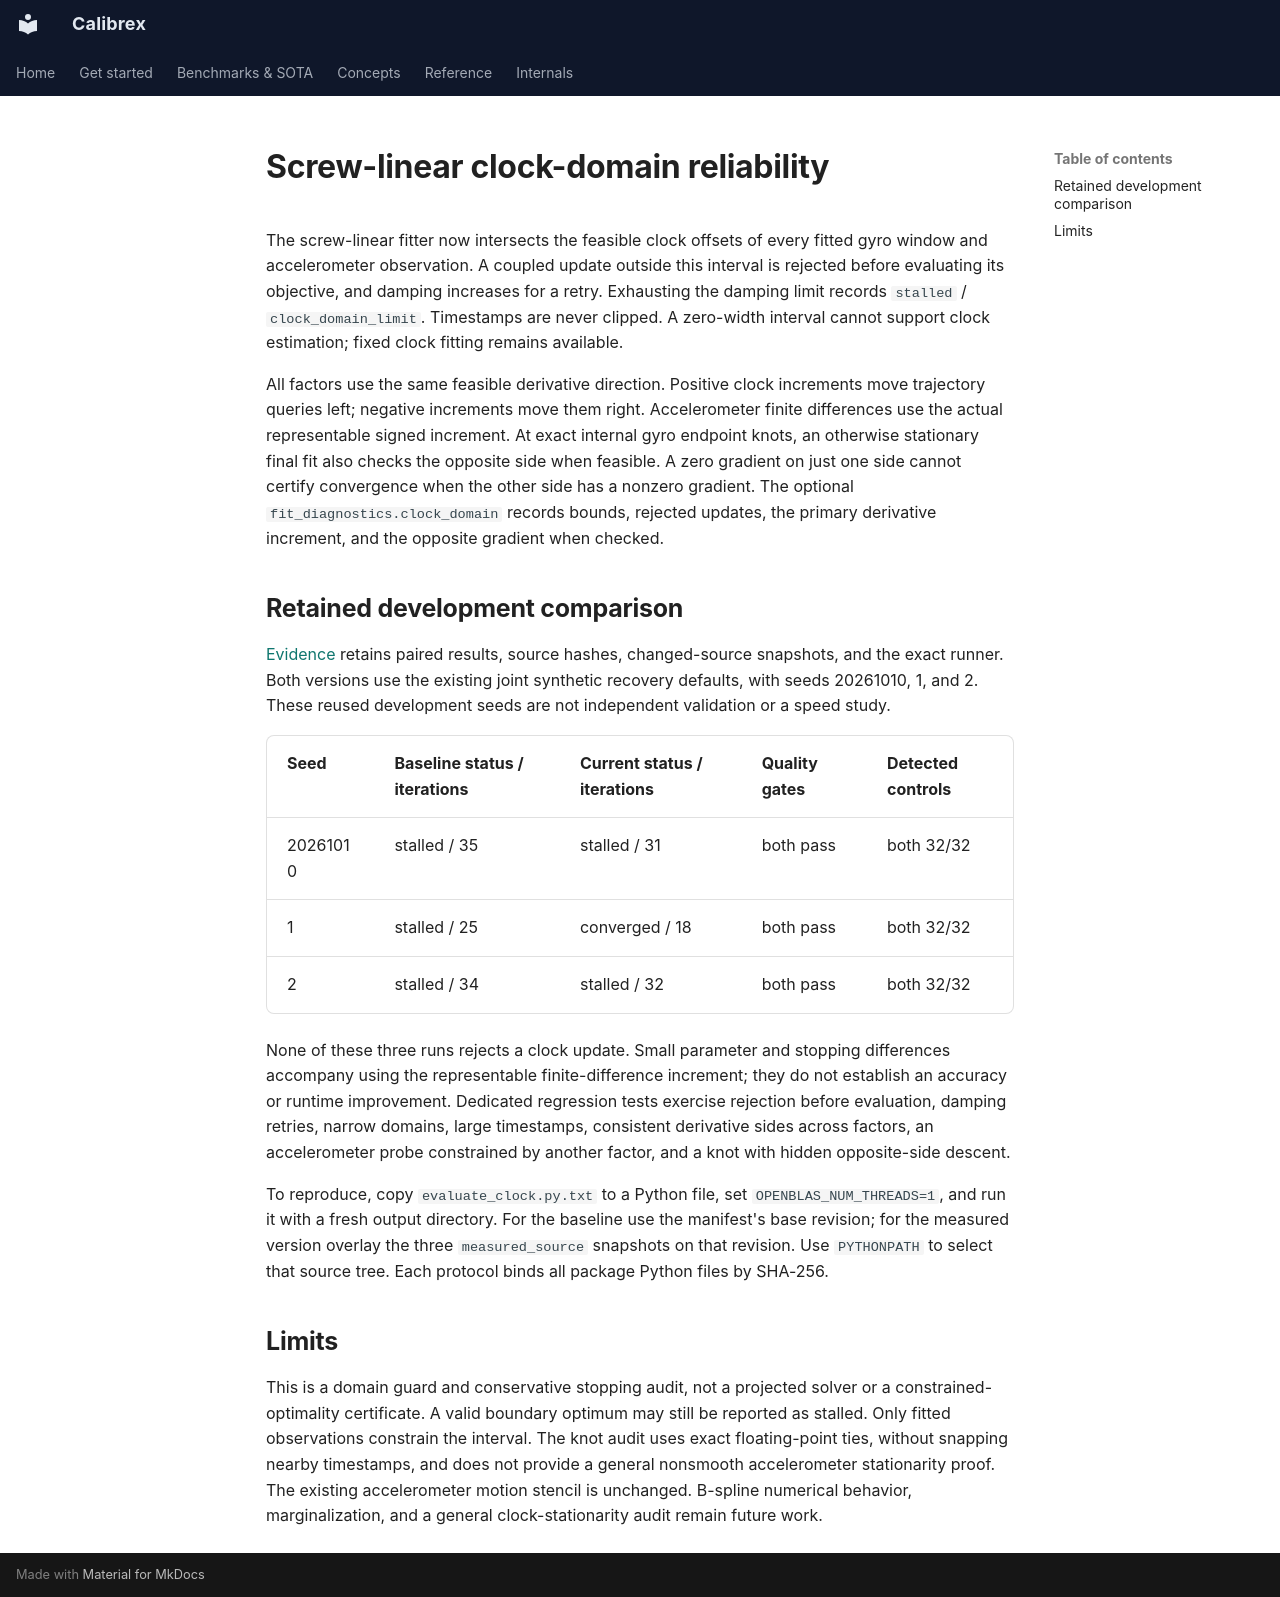

repository: rsasaki0109/Calibrex · page: research/screw_clock_domain/index.html · generator: mkdocs

# Screw-linear clock-domain reliability

The screw-linear fitter now intersects the feasible clock offsets of every fitted
gyro window and accelerometer observation. A coupled update outside this interval
is rejected before evaluating its objective, and damping increases for a retry.
Exhausting the damping limit records `stalled` / `clock_domain_limit`. Timestamps
are never clipped. A zero-width interval cannot support clock estimation; fixed
clock fitting remains available.

All factors use the same feasible derivative direction. Positive clock increments
move trajectory queries left; negative increments move them right. Accelerometer
finite differences use the actual representable signed increment. At exact
internal gyro endpoint knots, an otherwise stationary final fit also checks the
opposite side when feasible. A zero gradient on just one side cannot certify
convergence when the other side has a nonzero gradient. The optional
`fit_diagnostics.clock_domain` records bounds, rejected updates, the primary
derivative increment, and the opposite gradient when checked.

## Retained development comparison

[Evidence](../assets/screw_clock_domain/manifest.json) retains paired results,
source hashes, changed-source snapshots, and the exact runner. Both versions use
the existing joint synthetic recovery defaults, with seeds 20261010, 1, and 2.
These reused development seeds are not independent validation or a speed study.

| Seed | Baseline status / iterations | Current status / iterations | Quality gates | Detected controls |
| --- | --- | --- | --- | --- |
| 20261010 | stalled / 35 | stalled / 31 | both pass | both 32/32 |
| 1 | stalled / 25 | converged / 18 | both pass | both 32/32 |
| 2 | stalled / 34 | stalled / 32 | both pass | both 32/32 |

None of these three runs rejects a clock update. Small parameter and stopping
differences accompany using the representable finite-difference increment;
they do not establish an accuracy or runtime improvement. Dedicated regression
tests exercise rejection before evaluation, damping retries, narrow domains,
large timestamps, consistent derivative sides across factors, an accelerometer
probe constrained by another factor, and a knot with hidden opposite-side descent.

To reproduce, copy `evaluate_clock.py.txt` to a Python file, set
`OPENBLAS_NUM_THREADS=1`, and run it with a fresh output directory. For the
baseline use the manifest's base revision; for the measured version overlay the
three `measured_source` snapshots on that revision. Use `PYTHONPATH` to select
that source tree. Each protocol binds all package Python files by SHA-256.

## Limits

This is a domain guard and conservative stopping audit, not a projected solver
or a constrained-optimality certificate. A valid boundary optimum may still be
reported as stalled. Only fitted observations constrain the interval. The knot
audit uses exact floating-point ties, without snapping nearby timestamps, and
does not provide a general nonsmooth accelerometer stationarity proof. The
existing accelerometer motion stencil is unchanged. B-spline numerical behavior,
marginalization, and a general clock-stationarity audit remain future work.
